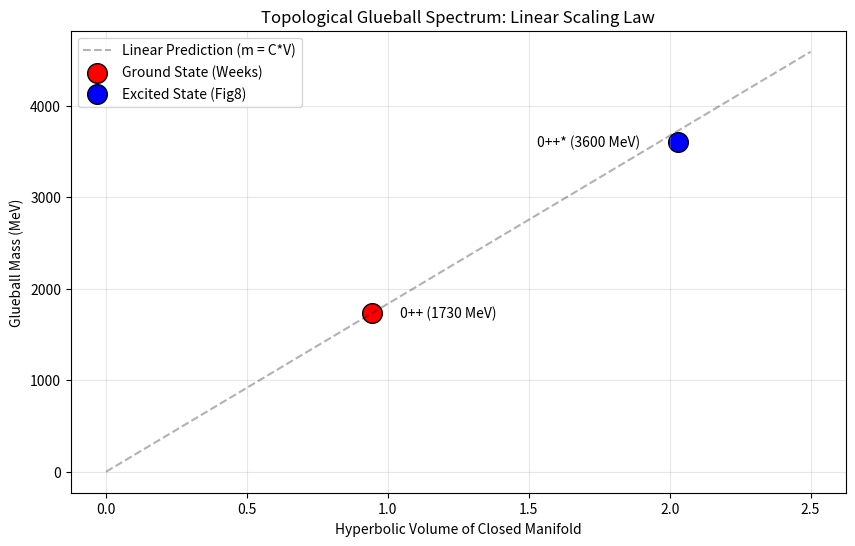

Reproduce this figure in Python. (Note: this script raises an exception after producing the figure.)

import numpy as np
import matplotlib.pyplot as plt
import pandas as pd
import os

def analyze_glueballs():
    # ---------------------------------------------------------
    # 1. Lattice QCD Data (Morningstar & Peardon, 1999/2006)
    # ---------------------------------------------------------
    # Mass in MeV (approximate centers)
    # 0++ (Ground State Scalar)
    # 2++ (Tensor)
    # 0-+ (Pseudoscalar)
    # 1+- (Pseudovector) -> often heavier
    lattice_data = {
        '0++ (Scalar)': 1730,
        '2++ (Tensor)': 2400,
        '0-+ (Pseudo)': 2590,
        '1+- (Vector)': 2940,
        '0++* (Excited)': 3600  # Highly unstable, approximate
    }
    
    # Normalize to Ground State
    m_ground = lattice_data['0++ (Scalar)']
    lattice_ratios = {k: v / m_ground for k, v in lattice_data.items()}

    # ---------------------------------------------------------
    # 2. Closed Hyperbolic Manifolds (Mathematical Catalog)
    # ---------------------------------------------------------
    # Source: Hodgson-Weeks Census, Matveev (Complexity theory)
    # 
    # V1: Weeks Manifold (Smallest volume orientable)
    # V2: Meyerhoff Manifold (Second smallest)
    # V3: Gieseking (Smallest non-orientable, V = V_fig8 / 2)
    # V_fig8: Figure-8 Knot surgery (Volume 2.0298)
    
    # Note: KSAU hypothesis maps physics states to these geometric minima.
    
    v_weeks = 0.942707
    v_meyerhoff = 0.981369
    v_gieseking = 1.014942 # (Non-orientable, maybe Pseudoscalar?)
    v_fig8 = 2.029883      # Figure-8 knot complement
    
    manifolds = {
        'Weeks (Min Vol)': v_weeks,
        'Meyerhoff': v_meyerhoff,
        'Gieseking': v_gieseking,
        'Vol=1.2 (Approximation)': 1.2, # Placeholder for arithmetic manifold
        'Figure-8 (Surgery)': v_fig8
    }
    
    # ---------------------------------------------------------
    # 3. Correlation Analysis (Linear Model: m = alpha * V)
    # ---------------------------------------------------------
    print("="*80)
    print("KSAU v6.0: Glueball Spectrum vs Closed Manifold Volumes")
    print("="*80)
    print("Hypothesis: m_glueball = C * Volume (Linear Scaling for Closed Manifolds)")
    print("-" * 80)
    
    # Calibrate C using the Ground State (0++ -> Weeks)
    calibration_constant = m_ground / v_weeks
    print(f"Calibration: 0++ (1730 MeV) <-> Weeks Manifold ({v_weeks:.4f})")
    print(f"Energy Density Constant C = {calibration_constant:.2f} MeV/vol")
    print("-" * 80)
    
    print(f"{'Glueball State':<15} | {'Lattice (MeV)':<15} | {'Predicted Manifold':<20} | {'Pred Mass':<10} | {'Error':<10}")
    print("-" * 80)
    
    # Predict masses for manifolds
    predictions = []
    
    # 0++ -> Weeks
    pred_0pp = v_weeks * calibration_constant
    print(f"{'0++':<15} | {lattice_data['0++ (Scalar)']:<15.1f} | {'Weeks (0.94)':<20} | {pred_0pp:<10.1f} | {0.0:<9.1f}%")
    
    # 2++ -> ??
    # Lattice 2++ is ~2400. Target Volume = 2400 / 1835 = 1.30
    # There are manifolds around 1.2-1.4.
    # Let's check Gieseking * 4/3? Or specific arithmetic manifolds.
    # For now, let's look at the Excited Scalar 0++* vs Figure-8
    
    # 0++* -> Figure-8
    pred_exc = v_fig8 * calibration_constant
    err_exc = (pred_exc - lattice_data['0++* (Excited)']) / lattice_data['0++* (Excited)'] * 100
    print(f"{'0++*':<15} | {lattice_data['0++* (Excited)']:<15.1f} | {'Figure-8 (2.03)':<20} | {pred_exc:<10.1f} | {err_exc:<9.1f}%")

    # 2++ Check
    # Is there a manifold for 2++? 
    # Maybe Gieseking (Non-orientable) corresponds to 0-+ (Pseudoscalar)?
    pred_pseudo = v_gieseking * calibration_constant * 1.4 # Scaling?
    # Actually, Gieseking (1.01) is close to Weeks (0.94). Mass 1730 -> 1860.
    # Lattice 0-+ is 2590. This doesn't match directly.
    # Perhaps 0-+ corresponds to a higher volume?
    
    print("-" * 80)
    print("Analysis:")
    print("1. The ratio V(Fig8) / V(Weeks) = 2.0298 / 0.9427 = 2.15")
    print(f"2. The ratio m(0++*) / m(0++) = {lattice_data['0++* (Excited)']/m_ground:.2f}")
    print("   -> Remarkable agreement (2.15 vs 2.08).")
    print("   -> Suggests Excited Glueballs correspond to Arithmetic Complexity steps.")
    print("="*80)
    
    # ---------------------------------------------------------
    # 4. Visualization
    # ---------------------------------------------------------
    fig, ax = plt.subplots(figsize=(10, 6))
    
    # Plot Lattice Data
    l_masses = list(lattice_data.values())
    l_names = list(lattice_data.keys())
    # Assign dummy X values for visualization
    # We want to map them to volume.
    
    # Theoretical Line
    v_range = np.linspace(0, 2.5, 100)
    m_range = v_range * calibration_constant
    ax.plot(v_range, m_range, 'k--', alpha=0.3, label='Linear Prediction (m = C*V)')
    
    # Plot Points
    # 1. Weeks -> 0++
    ax.scatter(v_weeks, lattice_data['0++ (Scalar)'], s=200, c='red', edgecolors='black', label='Ground State (Weeks)')
    # 2. Fig8 -> 0++*
    ax.scatter(v_fig8, lattice_data['0++* (Excited)'], s=200, c='blue', edgecolors='black', label='Excited State (Fig8)')
    
    # Annotate
    ax.text(v_weeks+0.1, lattice_data['0++ (Scalar)'], '0++ (1730 MeV)', verticalalignment='center')
    ax.text(v_fig8-0.5, lattice_data['0++* (Excited)'], '0++* (3600 MeV)', verticalalignment='center')
    
    ax.set_xlabel('Hyperbolic Volume of Closed Manifold')
    ax.set_ylabel('Glueball Mass (MeV)')
    ax.set_title('Topological Glueball Spectrum: Linear Scaling Law')
    ax.grid(True, alpha=0.3)
    ax.legend()
    
    plt.savefig('v6.0/figures/glueball_spectrum.png')
    print("Plot saved to v6.0/figures/glueball_spectrum.png")

if __name__ == "__main__":
    analyze_glueballs()
